Run: headless pygame with SDL's dummy video driver; simulated clock (each Clock.tick advances the game by its frame time, no real sleeping); random seed 0; keys injected as events and as key.get_pressed() state; no mouse input.
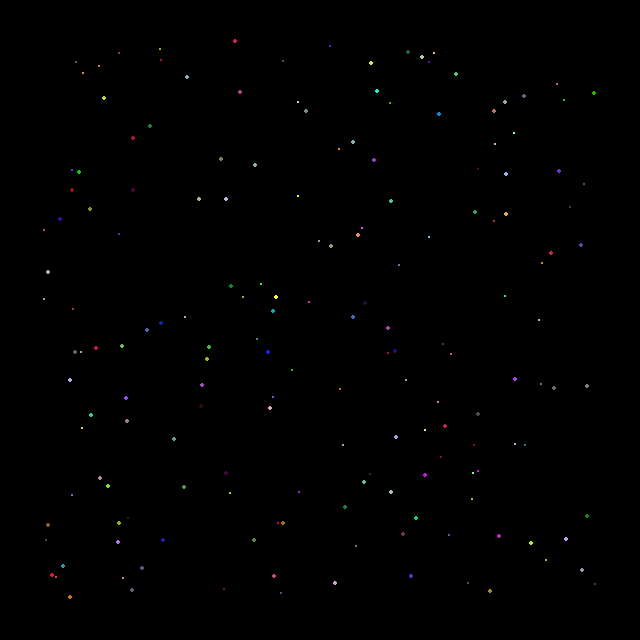
Frame 1 of 4 · flips 1–60 · no input
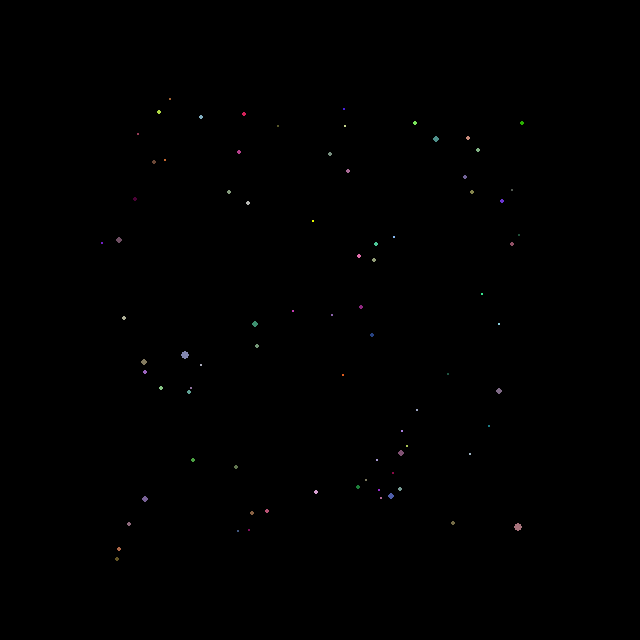
Frame 2 of 4 · flips 61–180 · tapped SPACE, RETURN · held RIGHT (→), D
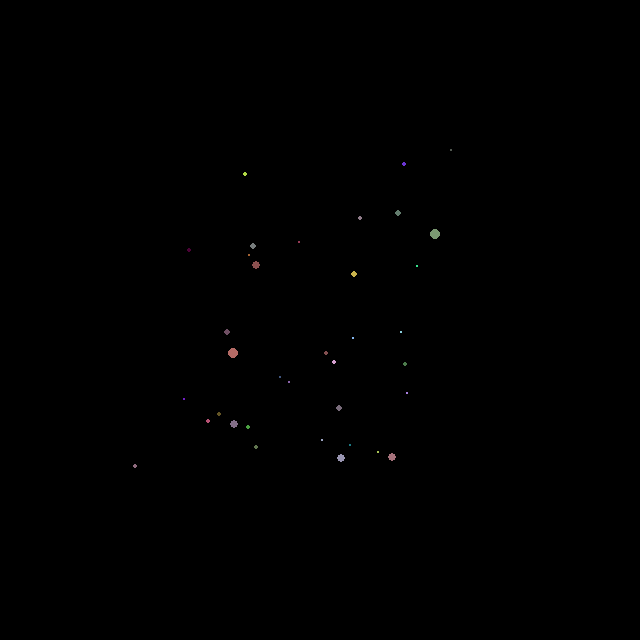
Frame 3 of 4 · flips 181–300 · held DOWN (↓), S
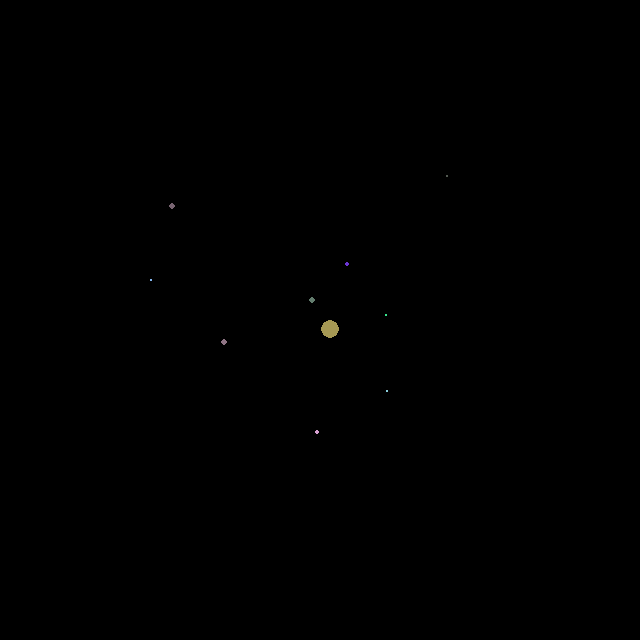
Frame 4 of 4 · flips 301–420 · held LEFT (←), A, UP (↑), W

The pygame program that drew these frames:

import pygame
import math
import random
import logging

logging.basicConfig(
    level=logging.INFO,
    format="%(asctime)s [%(levelname)s] %(message)s",
    handlers=[
        logging.StreamHandler()
    ]
)


class Particle(pygame.sprite.Sprite):

    def __init__(self, radius, pos_x, pos_y, color, velocity, force):
        super().__init__()

        # Initial properties
        self.radius = radius
        self.pos_x = pos_x
        self.pos_y = pos_y
        self.color = color
        self.velocity = velocity
        self.mass = radius
        self.force = force
        self.combining = True
        # self.observer = False

        # Image rendering
        self.image = pygame.Surface([2*self.radius, 2*self.radius])
        self.image.set_colorkey((0, 0, 0))
        self.rect = pygame.draw.circle(
            self.image, self.color, (self.radius, self.radius), self.radius)

    def get_x(self):
        return self.pos_x

    def get_y(self):
        return self.pos_y

    def get_mass(self):
        return self.mass

    def update(self):

        # if self.observer == True:
        #   pass

        self.rect.center = (self.pos_x, self.pos_y)
        self.velocity[0] += self.force[0]/self.mass
        self.velocity[1] += self.force[1]/self.mass
        self.pos_x += self.velocity[0]
        self.pos_y -= self.velocity[1]
        self.force = [0, 0]

        for i in self.groups():
            logging.info(len(i.sprites()))
            pygame.display.set_caption(f"Remaining: {len(i.sprites())}")
            for s in i.sprites():

                # Skip itself
                if s == self:
                    continue

                dist_x = abs(s.get_x()-self.get_x())
                dist_y = abs(self.get_y()-s.get_y())
                dist = math.hypot(dist_x, dist_y)

                if dist < (self.radius + s.radius) and self.radius >= s.radius and self.combining:
                    self.combine(s)
                    logging.info("Combined!")
                
                
                if dist_x == 0:
                    f_x = 0
                    f_y = self.mass * s.mass / (dist_x**2 + dist_y**2)
                else:
                    angle = math.atan(dist_y/dist_x)
                    f = self.mass * s.mass / (dist_x**2 + dist_y**2)
                    f_x = math.cos(angle)*f * 0.8
                    f_y = math.sin(angle)*f * 0.8

                if self.get_x() > s.get_x():
                    self.force[0] -= f_x
                else:
                    self.force[0] += f_x

                if self.get_y() > s.get_y():
                    self.force[1] += f_y
                else:
                    self.force[1] -= f_y

        # logging.info("Velocity", self.velocity)
        # logging.info("Force:",self.force)
        # logging.info(self.pos_x,self.pos_y)

    def combine(self, other):
        new_mass = self.mass+other.mass
        self.radius = (self.radius**3+other.radius**3)**(1/3)

        self.velocity[0] = (self.mass*self.velocity[0] +
                            other.mass*other.velocity[0])/new_mass
        self.velocity[1] = (self.mass*self.velocity[1] +
                            other.mass*other.velocity[1])/new_mass
        self.color = tuple([sum(i)/2 for i in zip(self.color, other.color)])

        # if other.observer == True:
        #   pass
        other.kill()

        self.mass = new_mass

        self.image = pygame.Surface([2*self.radius, 2*self.radius])
        self.rect = pygame.draw.circle(
            self.image, self.color, (self.radius, self.radius), self.radius)
        self.rect.center = (self.pos_x, self.pos_y)


def main():

    pygame.init()

    width = 640
    height = 640
    clock = pygame.time.Clock()
    screen = pygame.display.set_mode((width, height))

    bg = pygame.Surface([width, height])
    bg.fill((0, 0, 0))

    particle_group = pygame.sprite.Group()

    test = False
    # test = True

    if test:
        a = Particle(5,150,150,(255,255,255),[0,0],[0,0])
        b = Particle(5,140,200,(255,0,255),[0,0],[0,0])
        c = Particle(5,100,300,(0,0,255),[0,0],[0,0])
        d = Particle(5,350,350,(0,255,255),[0,0],[0,0])
        e = Particle(5,40,20,(255,255,0),[0,0],[0,0])
        f = Particle(5,100,100,(255,0,0),[0,0],[0,0])

        particle_group.add(a)
        particle_group.add(b)
        particle_group.add(c)
        particle_group.add(d)
        particle_group.add(e)
        particle_group.add(f)

    else:
        for i in range(250):
            i = Particle(random.randrange(1, 3), random.randrange(width*0.05, width*0.95), random.randrange(height*0.05, height*0.95),
                        (random.randrange(0, 256), random.randrange(0, 256), random.randrange(0, 256)), [random.randrange(0, 1), random.randrange(0, 1)], [0, 0])
            particle_group.add(i)

    # observer = Particle(5,width*0.5,height*0.5,(255,255,255),[0,0],[0,0], True)
    # particle_group.add(observer)
    # radius,pos_x,pos_y,color,velocity,force

    while True:
        for event in pygame.event.get():
            if event.type == pygame.QUIT:
                pygame.quit()

        pygame.display.update()
        screen.blit(bg, (0, 0))
        particle_group.draw(screen)
        particle_group.update()
        clock.tick(30)


if __name__ == "__main__":
    main()
